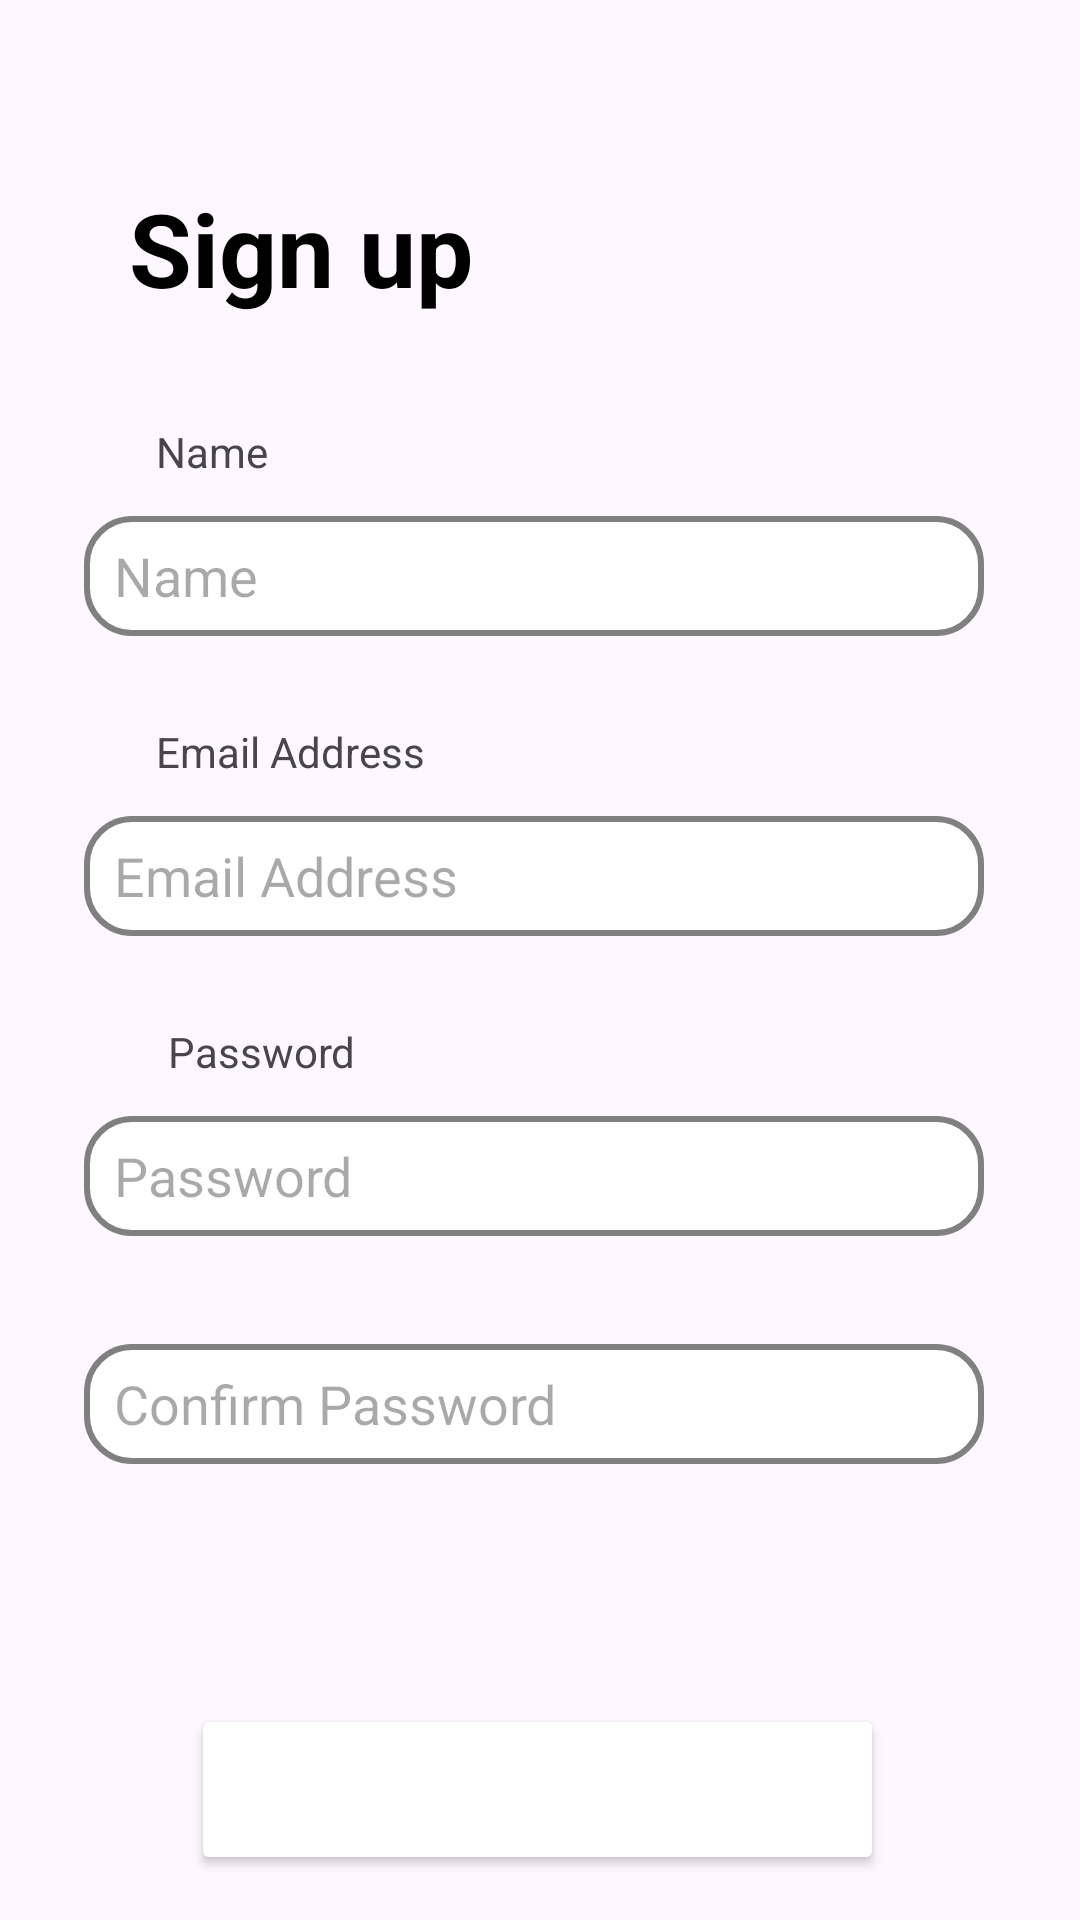

Android layout source for this screen:
<!-- AndroidManifest.xml: application theme Theme.FLUSH -->
<!-- res/layout/activity_register.xml -->
<?xml version="1.0" encoding="utf-8"?>
<androidx.constraintlayout.widget.ConstraintLayout xmlns:android="http://schemas.android.com/apk/res/android"
    xmlns:app="http://schemas.android.com/apk/res-auto"
    xmlns:tools="http://schemas.android.com/tools"
    android:layout_width="match_parent"
    android:layout_height="match_parent"
    tools:context=".LoginActivity">

    <TextView
        android:id="@+id/EmailTV"
        android:layout_width="wrap_content"
        android:layout_height="wrap_content"
        android:layout_marginStart="52dp"
        android:layout_marginBottom="12dp"
        android:text="Email Address"
        app:layout_constraintBottom_toTopOf="@+id/EmailET"
        app:layout_constraintStart_toStartOf="parent" />

    <EditText
        android:id="@+id/EmailET"
        android:layout_width="300dp"
        android:layout_height="40dp"
        android:layout_marginTop="60dp"
        android:background="@drawable/textboxrectange"
        android:ems="10"
        android:hint="Email Address"
        android:inputType="textEmailAddress"
        android:paddingStart="10dp"
        app:layout_constraintEnd_toEndOf="parent"
        app:layout_constraintHorizontal_bias="0.468"
        app:layout_constraintStart_toStartOf="parent"
        app:layout_constraintTop_toBottomOf="@+id/NameET"
        tools:ignore="RtlSymmetry" />

    <EditText
        android:id="@+id/PasswordET"
        android:layout_width="300dp"
        android:layout_height="40dp"
        android:layout_marginTop="60dp"
        android:background="@drawable/textboxrectange"
        android:ems="10"
        android:hint="Password"
        android:inputType="textPassword"
        android:paddingStart="10dp"
        app:layout_constraintEnd_toEndOf="parent"
        app:layout_constraintHorizontal_bias="0.468"
        app:layout_constraintStart_toStartOf="parent"
        app:layout_constraintTop_toBottomOf="@+id/EmailET"
        tools:ignore="RtlSymmetry" />

    <EditText
        android:id="@+id/CPasswordET"
        android:layout_width="300dp"
        android:layout_height="40dp"
        android:layout_marginTop="36dp"
        android:background="@drawable/textboxrectange"
        android:ems="10"
        android:hint="Confirm Password"
        android:inputType="textPassword"
        android:paddingStart="10dp"
        app:layout_constraintEnd_toEndOf="parent"
        app:layout_constraintHorizontal_bias="0.468"
        app:layout_constraintStart_toStartOf="parent"
        app:layout_constraintTop_toBottomOf="@+id/PasswordET"
        tools:ignore="RtlSymmetry" />

    <TextView
        android:id="@+id/NameTV"
        android:layout_width="wrap_content"
        android:layout_height="wrap_content"
        android:layout_marginStart="52dp"
        android:layout_marginBottom="12dp"
        android:text="Name"
        app:layout_constraintBottom_toTopOf="@+id/NameET"
        app:layout_constraintStart_toStartOf="parent" />

    <TextView
        android:id="@+id/headTV"
        android:layout_width="wrap_content"
        android:layout_height="wrap_content"
        android:layout_marginTop="60dp"
        android:text="Sign up"
        android:textColor="@color/black"
        android:textSize="34sp"
        android:textStyle="bold"
        app:layout_constraintEnd_toEndOf="parent"
        app:layout_constraintHorizontal_bias="0.175"
        app:layout_constraintStart_toStartOf="parent"
        app:layout_constraintTop_toTopOf="parent" />

    <Button
        android:id="@+id/signup_btn"
        android:layout_width="231dp"
        android:layout_height="57dp"
        android:layout_marginTop="80dp"
        android:backgroundTint="@color/ComplementA"
        android:text="Sign Up"
        android:textColor="@color/white"
        android:textSize="20sp"
        app:layout_constraintEnd_toEndOf="parent"
        app:layout_constraintHorizontal_bias="0.494"
        app:layout_constraintStart_toStartOf="parent"
        app:layout_constraintTop_toBottomOf="@+id/CPasswordET" />

    <EditText
        android:id="@+id/NameET"
        android:layout_width="300dp"
        android:layout_height="40dp"
        android:layout_marginTop="172dp"
        android:background="@drawable/textboxrectange"
        android:ems="10"
        android:hint="Name"
        android:inputType="textPersonName"
        android:paddingStart="10dp"
        app:layout_constraintEnd_toEndOf="parent"
        app:layout_constraintHorizontal_bias="0.468"
        app:layout_constraintStart_toStartOf="parent"
        app:layout_constraintTop_toTopOf="parent"
        tools:ignore="RtlSymmetry" />

    <TextView
        android:id="@+id/PasswordTV"
        android:layout_width="wrap_content"
        android:layout_height="wrap_content"
        android:layout_marginStart="56dp"
        android:layout_marginBottom="12dp"
        android:text="Password"
        app:layout_constraintBottom_toTopOf="@+id/PasswordET"
        app:layout_constraintStart_toStartOf="parent" />

    <TextView
        android:id="@+id/LoginTV"
        android:layout_width="wrap_content"
        android:layout_height="wrap_content"
        android:layout_marginTop="16dp"
        android:text="Already have an Account?"
        app:layout_constraintEnd_toEndOf="parent"
        app:layout_constraintHorizontal_bias="0.42"
        app:layout_constraintStart_toStartOf="parent"
        app:layout_constraintTop_toBottomOf="@+id/signup_btn" />

    <TextView
        android:id="@+id/Login2TV"
        android:layout_width="wrap_content"
        android:layout_height="wrap_content"
        android:layout_marginStart="4dp"
        android:layout_marginTop="16dp"
        android:text="Login"
        android:textColor="#BF0039FF"
        app:layout_constraintStart_toEndOf="@+id/LoginTV"
        app:layout_constraintTop_toBottomOf="@+id/signup_btn" />


</androidx.constraintlayout.widget.ConstraintLayout>
<!-- resources referenced by this layout -->
<resources>
  <color name="black">#FF000000</color>
  <color name="white">#FFFFFFFF</color>
  <!-- drawable textboxrectange (drawable) -->
  <?xml version="1.0" encoding="utf-8"?>
  <shape xmlns:android="http://schemas.android.com/apk/res/android"
      android:shape="rectangle"
      android:padding="10dp">
      <stroke android:width="2dp" android:color="#808080" />
      <solid android:color="#FFFFFF" />
      <corners
          android:bottomRightRadius="15dp"
          android:bottomLeftRadius="15dp"
          android:topLeftRadius="15dp"
          android:topRightRadius="15dp" />
  </shape>
  <style name="Theme.FLUSH" parent="android:Theme.Material.Light.NoActionBar" />
</resources>
